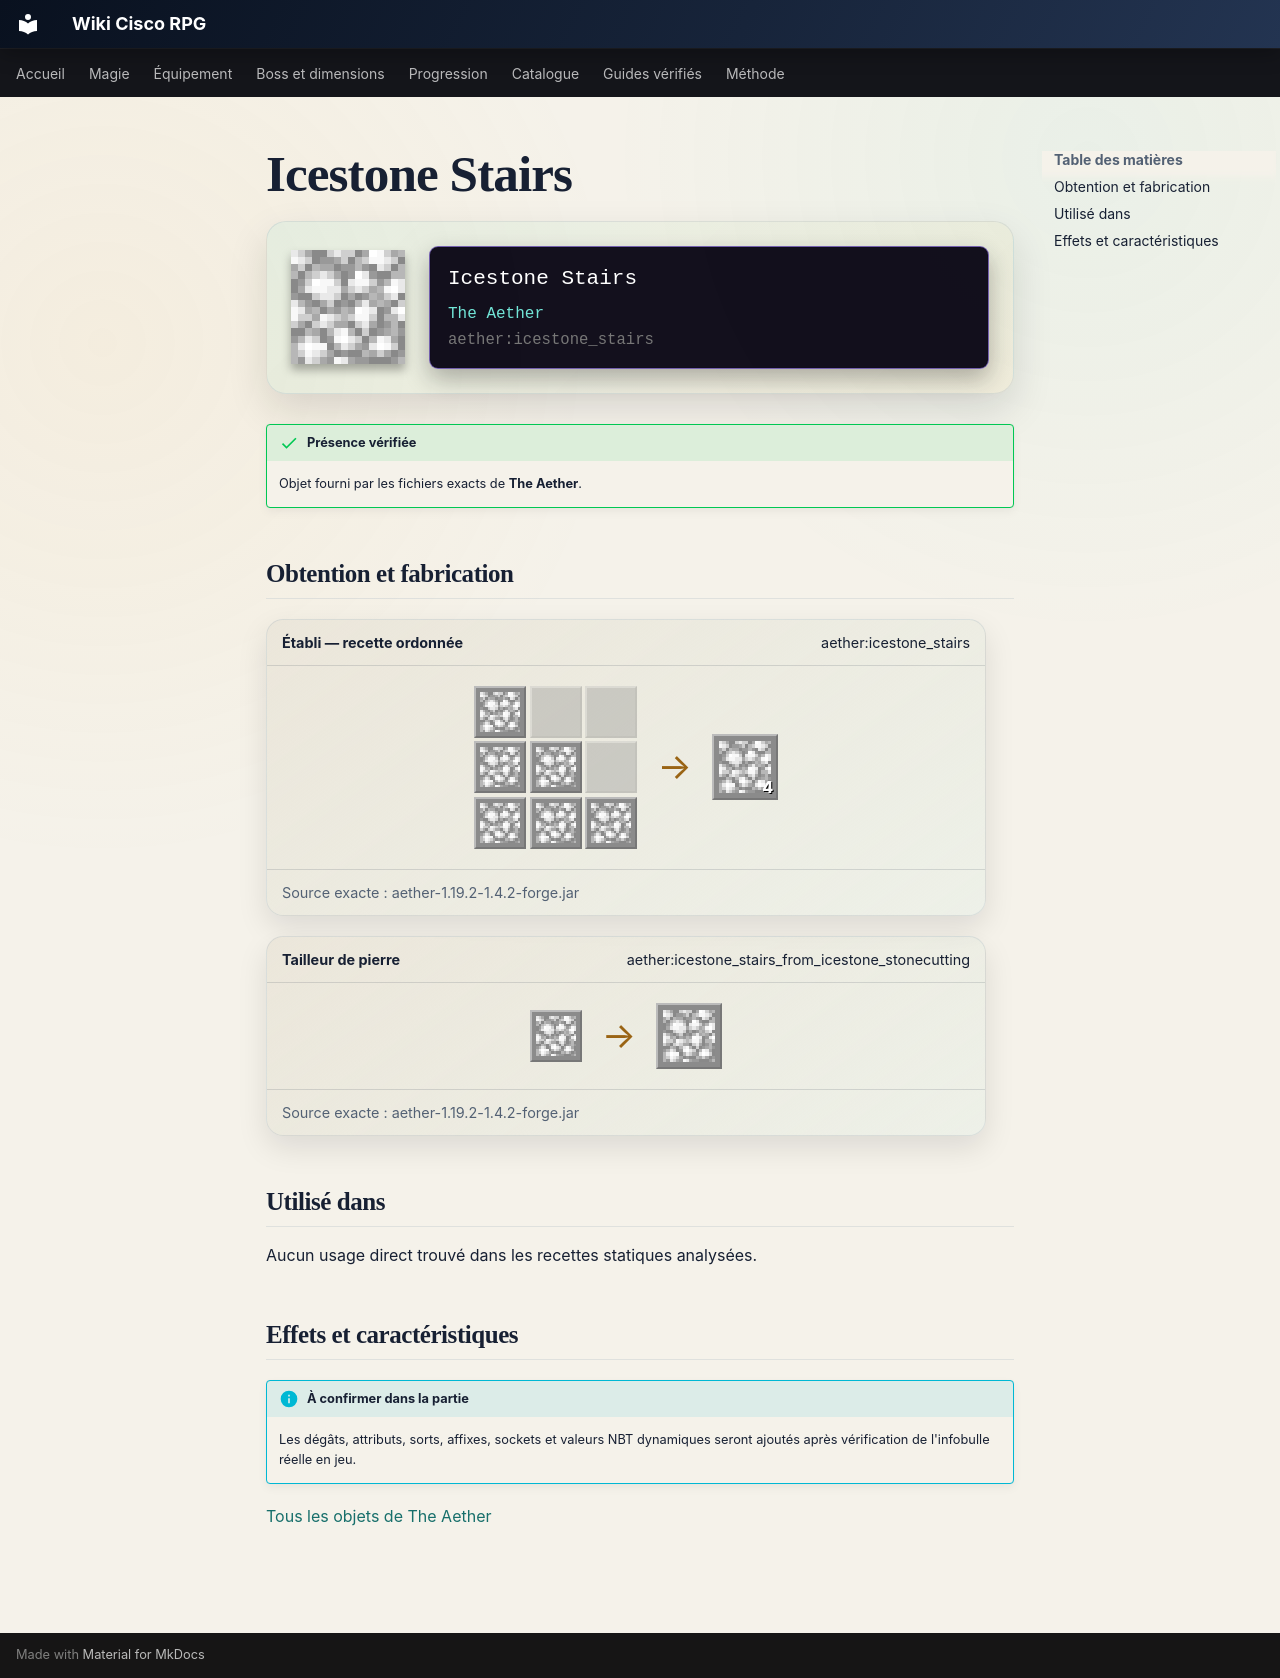

repository: Kloups-Dev/wiki-cisco-rpg · page: catalogue/objets/aether/icestone_stairs/index.html · generator: mkdocs

# Icestone Stairs

<div class="mc-item-showcase">
<img class="mc-item-icon" src="../../../../assets/generated/items/aether/icestone_stairs.png" alt="Icestone Stairs">
<div class="mc-tooltip-card">
<div class="mc-tooltip-card__name">Icestone Stairs</div>
<div class="mc-tooltip-card__mod">The Aether</div>
<div class="mc-tooltip-card__id">aether:icestone_stairs</div>
</div>
</div>

!!! success "Présence vérifiée"
    Objet fourni par les fichiers exacts de **The Aether**.

## Obtention et fabrication

<div class="jei-recipe"><div class="jei-recipe__head"><strong>Établi — recette ordonnée</strong><span>aether:icestone_stairs</span></div><div class="jei-recipe__body"><div class="jei-grid"><a class="jei-slot" href="../../../../catalogue/objets/aether/icestone/" title="Icestone (aether:icestone)"><img src="../../../../assets/generated/items/aether/icestone.png" alt="" loading="lazy"></a><span class="jei-slot jei-slot--empty"></span><span class="jei-slot jei-slot--empty"></span><a class="jei-slot" href="../../../../catalogue/objets/aether/icestone/" title="Icestone (aether:icestone)"><img src="../../../../assets/generated/items/aether/icestone.png" alt="" loading="lazy"></a><a class="jei-slot" href="../../../../catalogue/objets/aether/icestone/" title="Icestone (aether:icestone)"><img src="../../../../assets/generated/items/aether/icestone.png" alt="" loading="lazy"></a><span class="jei-slot jei-slot--empty"></span><a class="jei-slot" href="../../../../catalogue/objets/aether/icestone/" title="Icestone (aether:icestone)"><img src="../../../../assets/generated/items/aether/icestone.png" alt="" loading="lazy"></a><a class="jei-slot" href="../../../../catalogue/objets/aether/icestone/" title="Icestone (aether:icestone)"><img src="../../../../assets/generated/items/aether/icestone.png" alt="" loading="lazy"></a><a class="jei-slot" href="../../../../catalogue/objets/aether/icestone/" title="Icestone (aether:icestone)"><img src="../../../../assets/generated/items/aether/icestone.png" alt="" loading="lazy"></a></div><span class="jei-arrow">→</span><span class="jei-slot jei-slot--result"><img src="../../../../assets/generated/items/aether/icestone_stairs.png" alt=""><span class="jei-count">4</span></span></div><div class="jei-recipe__source">Source exacte : aether-1.19.2-1.4.2-forge.jar</div></div>
<div class="jei-recipe"><div class="jei-recipe__head"><strong>Tailleur de pierre</strong><span>aether:icestone_stairs_from_icestone_stonecutting</span></div><div class="jei-recipe__body"><div class="jei-inputs"><a class="jei-slot" href="../../../../catalogue/objets/aether/icestone/" title="Icestone (aether:icestone)"><img src="../../../../assets/generated/items/aether/icestone.png" alt="" loading="lazy"></a></div><span class="jei-arrow">→</span><span class="jei-slot jei-slot--result"><img src="../../../../assets/generated/items/aether/icestone_stairs.png" alt=""></span></div><div class="jei-recipe__source">Source exacte : aether-1.19.2-1.4.2-forge.jar</div></div>

## Utilisé dans

Aucun usage direct trouvé dans les recettes statiques analysées.

## Effets et caractéristiques

!!! info "À confirmer dans la partie"
    Les dégâts, attributs, sorts, affixes, sockets et valeurs NBT dynamiques seront ajoutés après vérification de l'infobulle réelle en jeu.

[Tous les objets de The Aether](../../../contenu/aether.md)
